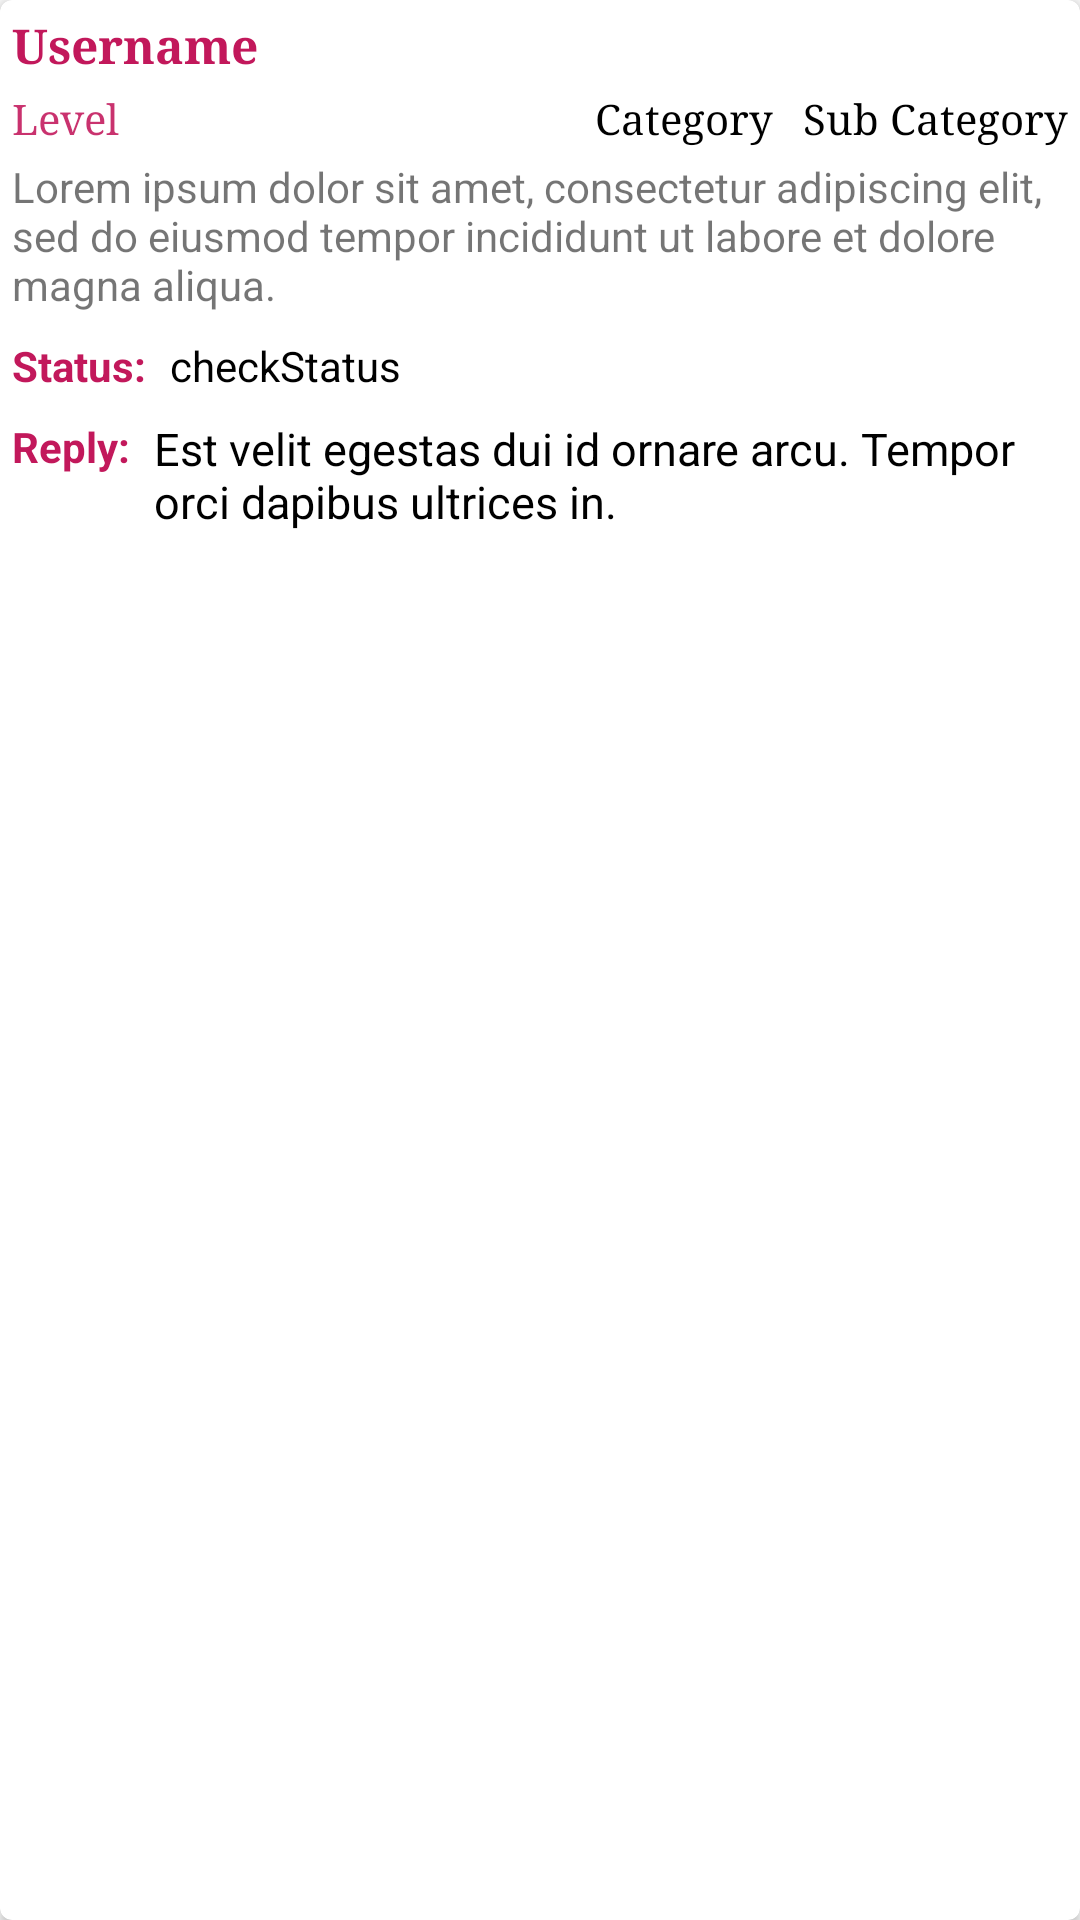

The Android layout XML behind this screen, and the referenced resources:
<!-- AndroidManifest.xml: application theme AppTheme -->
<!-- res/layout/card_s_status.xml -->
<?xml version="1.0" encoding="utf-8"?>
<androidx.cardview.widget.CardView xmlns:android="http://schemas.android.com/apk/res/android"
    xmlns:app="http://schemas.android.com/apk/res-auto"
    android:layout_width="match_parent"
    android:layout_height="wrap_content"
    android:layout_margin="5dp"
    android:padding="10dp"
    app:cardCornerRadius="4dp">

    <RelativeLayout
        android:layout_width="match_parent"
        android:layout_height="wrap_content">

        <TextView
            android:id="@+id/susername"
            android:layout_width="wrap_content"
            android:layout_height="wrap_content"
            android:padding="4dp"
            android:text="Username"
            android:textColor="#C2185B"
            android:textSize="16sp"
            android:textStyle="bold"
            android:typeface="serif" />

        <TextView
            android:id="@+id/slevel"
            android:layout_width="wrap_content"
            android:layout_height="wrap_content"
            android:layout_below="@id/susername"
            android:paddingStart="4dp"
            android:text="Level"
            android:textColor="#E2C2185B"
            android:typeface="serif" />

        <TextView
            android:id="@+id/ssubcategory"
            android:layout_width="wrap_content"
            android:layout_height="wrap_content"
            android:layout_below="@id/susername"
            android:layout_alignParentEnd="true"
            android:layout_marginEnd="4dp"
            android:background="@drawable/status_round"
            android:text="Sub Category"
            android:textColor="#000000"
            android:typeface="serif" />

        <TextView
            android:id="@+id/scategory"
            android:layout_width="wrap_content"
            android:layout_height="wrap_content"
            android:layout_below="@id/susername"
            android:layout_marginEnd="10dp"
            android:layout_toStartOf="@id/ssubcategory"
            android:background="@drawable/status_round"
            android:text="Category"
            android:textColor="#000000"
            android:typeface="serif" />

        <TextView
            android:id="@+id/sbody"
            android:layout_width="match_parent"
            android:layout_height="wrap_content"
            android:layout_below="@id/slevel"
            android:padding="4dp"
            android:text="Lorem ipsum dolor sit amet, consectetur adipiscing elit, sed do eiusmod tempor incididunt ut labore et dolore magna aliqua." />

        <TextView
            android:id="@+id/statusheading"
            android:layout_width="wrap_content"
            android:layout_height="wrap_content"
            android:layout_below="@id/sbody"
            android:padding="4dp"
            android:text="Status:"
            android:textColor="#C2185B"
            android:textStyle="bold" />

        <TextView
            android:id="@+id/status"
            android:layout_width="wrap_content"
            android:layout_height="wrap_content"
            android:layout_below="@id/sbody"
            android:layout_toRightOf="@id/statusheading"
            android:padding="4dp"
            android:textColor="#000000"
            android:text="checkStatus" />

        <TextView
            android:id="@+id/replyhead"
            android:layout_width="wrap_content"
            android:layout_height="wrap_content"
            android:layout_below="@id/status"
            android:padding="4dp"
            android:text="Reply:"
            android:textColor="#C2185B"
            android:textStyle="bold" />

        <TextView
            android:id="@+id/reply"
            android:layout_width="wrap_content"
            android:layout_height="wrap_content"
            android:layout_below="@id/status"
            android:layout_toEndOf="@id/replyhead"
            android:padding="4dp"
            android:textColor="#000000"
            android:text="Est velit egestas dui id ornare arcu. Tempor orci dapibus ultrices in."
            android:textSize="15sp" />


    </RelativeLayout>

</androidx.cardview.widget.CardView>
<!-- resources referenced by this layout -->
<resources>
  <style name="AppTheme" parent="Theme.AppCompat.Light.DarkActionBar">
          <item name="colorPrimary">@color/colorPrimary</item>
          <item name="colorPrimaryDark">@color/colorPrimaryDark</item>
          <item name="colorAccent">@color/colorAccent</item>
      </style>
  <!-- not gathered from this repository: default colours our renderer supplied (Android Studio template values) -->
  <color name="colorPrimary">#FF6200EE</color>
  <color name="colorPrimaryDark">#FF3700B3</color>
  <color name="colorAccent">#FF03DAC5</color>
</resources>
